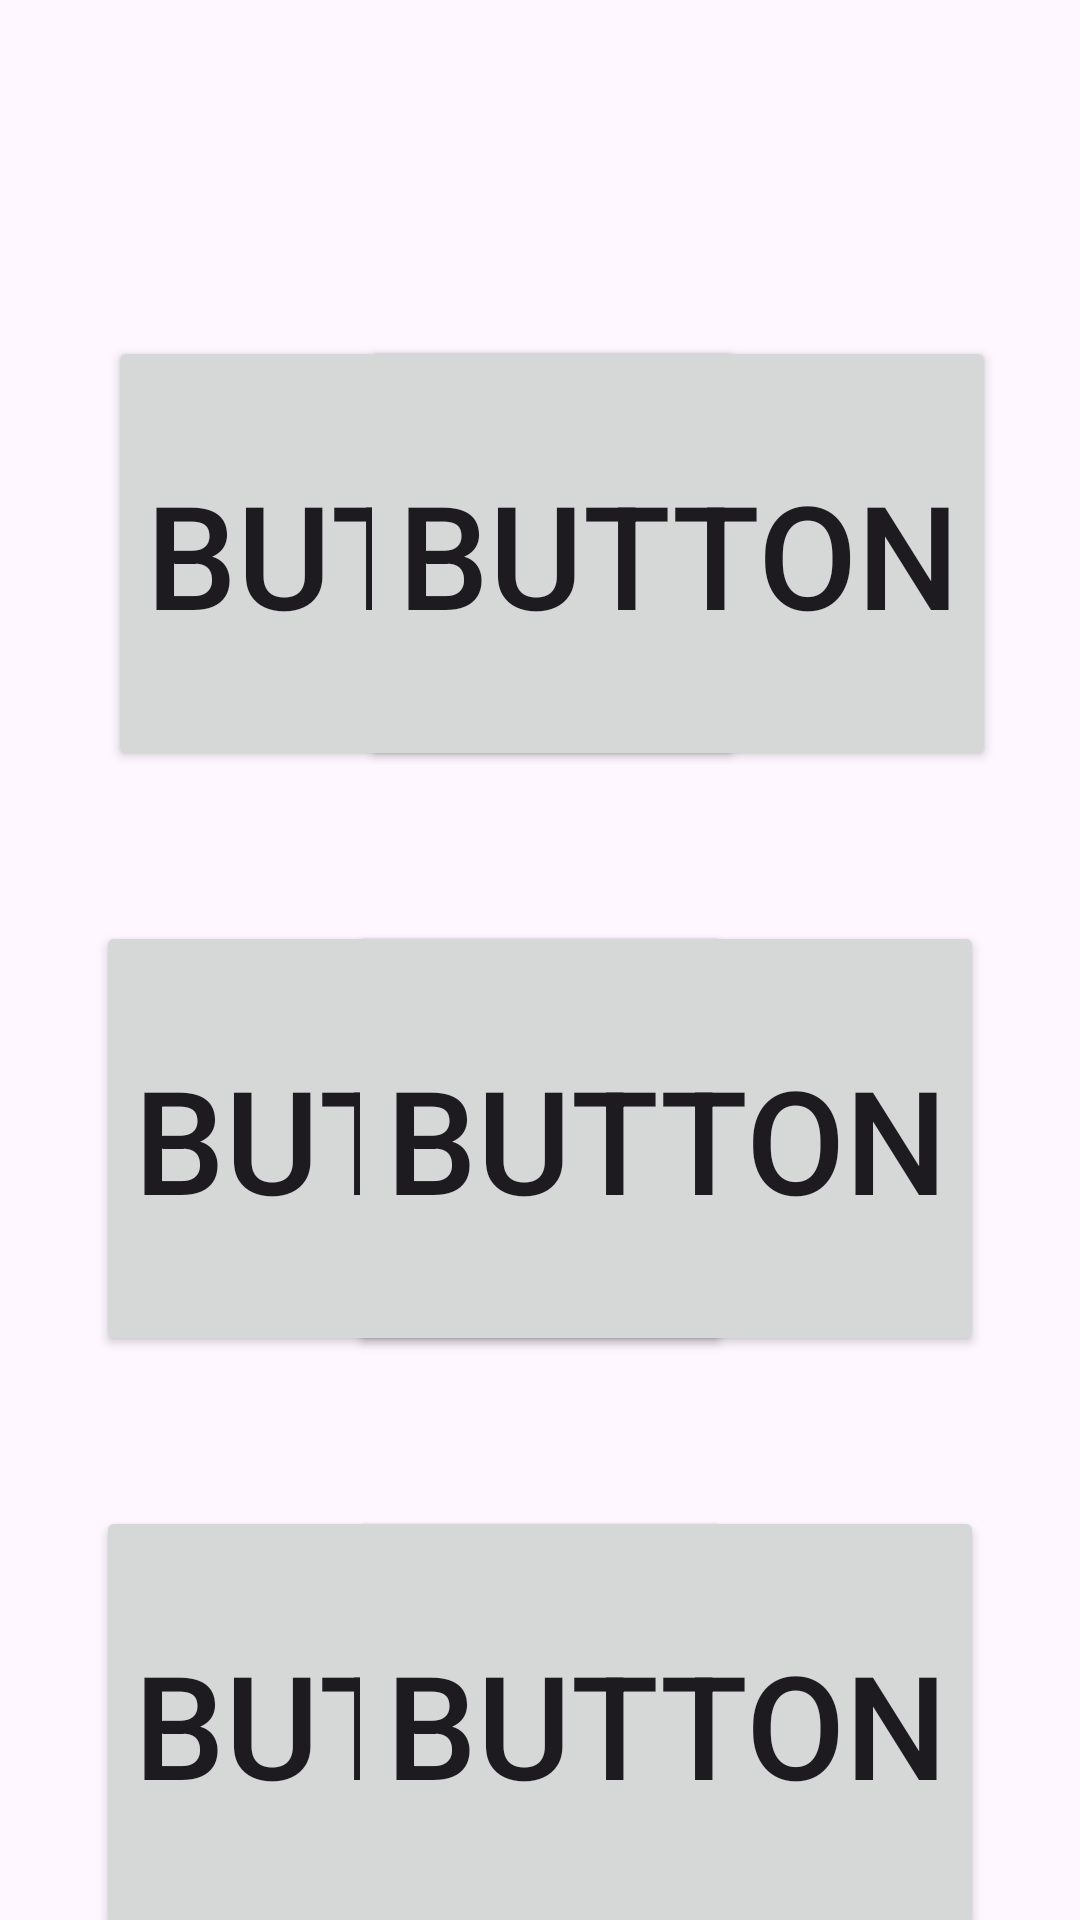

Reconstruct the res/layout file that produces this screen, plus the resources it refers to.
<!-- AndroidManifest.xml: application theme Theme.CustomFlashcards -->
<!-- res/layout/fragment_memory_level1.xml -->
<?xml version="1.0" encoding="utf-8"?>
<androidx.core.widget.NestedScrollView
    xmlns:android="http://schemas.android.com/apk/res/android"
    xmlns:app="http://schemas.android.com/apk/res-auto"
    xmlns:tools="http://schemas.android.com/tools"
    android:layout_width="match_parent"
    android:layout_height="match_parent"
    tools:context=".MemoryLevel1Fragment">

    <androidx.constraintlayout.widget.ConstraintLayout
        android:layout_width="match_parent"
        android:layout_height="wrap_content">

        <Button
            android:id="@+id/matchButton1"
            android:layout_width="212dp"
            android:layout_height="145dp"
            android:layout_marginStart="36dp"
            android:layout_marginTop="112dp"
            android:text="Button"
            android:textSize="48sp"
            app:layout_constraintStart_toStartOf="parent"
            app:layout_constraintTop_toTopOf="parent" />

        <Button
            android:id="@+id/matchButton2"
            android:layout_width="212dp"
            android:layout_height="145dp"
            android:layout_marginTop="112dp"
            android:text="Button"
            android:textSize="48sp"
            app:layout_constraintEnd_toStartOf="@+id/matchButton6"
            app:layout_constraintHorizontal_bias="0.54"
            app:layout_constraintStart_toEndOf="@+id/matchButton4"
            app:layout_constraintTop_toTopOf="parent" />

        <Button
            android:id="@+id/matchButton3"
            android:layout_width="212dp"
            android:layout_height="145dp"
            android:layout_marginTop="112dp"
            android:layout_marginEnd="28dp"
            android:text="Button"
            android:textSize="48sp"
            app:layout_constraintEnd_toEndOf="parent"
            app:layout_constraintTop_toTopOf="parent" />

        <Button
            android:id="@+id/matchButton4"
            android:layout_width="212dp"
            android:layout_height="145dp"
            android:layout_marginStart="32dp"
            android:layout_marginTop="50dp"
            android:text="Button"
            android:textSize="48sp"
            app:layout_constraintStart_toStartOf="parent"
            app:layout_constraintTop_toBottomOf="@+id/matchButton1" />

        <Button
            android:id="@+id/matchButton5"
            android:layout_width="212dp"
            android:layout_height="145dp"
            android:layout_marginTop="50dp"
            android:text="Button"
            android:textSize="48sp"
            app:layout_constraintEnd_toStartOf="@+id/matchButton6"
            app:layout_constraintStart_toEndOf="@+id/matchButton4"
            app:layout_constraintTop_toBottomOf="@+id/matchButton2" />

        <Button
            android:id="@+id/matchButton6"
            android:layout_width="212dp"
            android:layout_height="145dp"
            android:layout_marginTop="50dp"
            android:layout_marginEnd="32dp"
            android:text="Button"
            android:textSize="48sp"
            app:layout_constraintEnd_toEndOf="parent"
            app:layout_constraintTop_toBottomOf="@+id/matchButton3" />

        <Button
            android:id="@+id/matchButton7"
            android:layout_width="212dp"
            android:layout_height="145dp"
            android:layout_marginStart="32dp"
            android:layout_marginTop="50dp"
            android:text="Button"
            android:textSize="48sp"
            app:layout_constraintStart_toStartOf="parent"
            app:layout_constraintTop_toBottomOf="@+id/matchButton4" />

        <Button
            android:id="@+id/matchButton8"
            android:layout_width="212dp"
            android:layout_height="145dp"
            android:layout_marginTop="50dp"
            android:text="Button"
            android:textSize="48sp"
            app:layout_constraintEnd_toStartOf="@+id/matchButton6"
            app:layout_constraintStart_toEndOf="@+id/matchButton4"
            app:layout_constraintTop_toBottomOf="@+id/matchButton5" />

        <Button
            android:id="@+id/matchButton9"
            android:layout_width="212dp"
            android:layout_height="145dp"
            android:layout_marginTop="50dp"
            android:layout_marginEnd="32dp"
            android:text="Button"
            android:textSize="48sp"
            app:layout_constraintEnd_toEndOf="parent"
            app:layout_constraintTop_toBottomOf="@+id/matchButton6" />

        <Button
            android:id="@+id/matchButton10"
            android:layout_width="212dp"
            android:layout_height="145dp"
            android:layout_marginStart="32dp"
            android:layout_marginTop="50dp"
            android:text="Button"
            android:textSize="48sp"
            app:layout_constraintStart_toStartOf="parent"
            app:layout_constraintTop_toBottomOf="@+id/matchButton7" />

        <Button
            android:id="@+id/matchButton11"
            android:layout_width="212dp"
            android:layout_height="145dp"
            android:layout_marginTop="50dp"
            android:text="Button"
            android:textSize="48sp"
            app:layout_constraintEnd_toStartOf="@+id/matchButton6"
            app:layout_constraintHorizontal_bias="0.45"
            app:layout_constraintStart_toEndOf="@+id/matchButton4"
            app:layout_constraintTop_toBottomOf="@+id/matchButton8" />

        <Button
            android:id="@+id/matchButton12"
            android:layout_width="212dp"
            android:layout_height="145dp"
            android:layout_marginTop="50dp"
            android:layout_marginEnd="28dp"
            android:text="Button"
            android:textSize="48sp"
            app:layout_constraintEnd_toEndOf="parent"
            app:layout_constraintTop_toBottomOf="@+id/matchButton9" />

    </androidx.constraintlayout.widget.ConstraintLayout>
</androidx.core.widget.NestedScrollView>
<!-- resources referenced by this layout -->
<resources>
  <style name="Theme.CustomFlashcards" parent="Base.Theme.CustomFlashcards" />
  <style name="Base.Theme.CustomFlashcards" parent="Theme.Material3.DayNight.NoActionBar">
          
          
      </style>
</resources>
